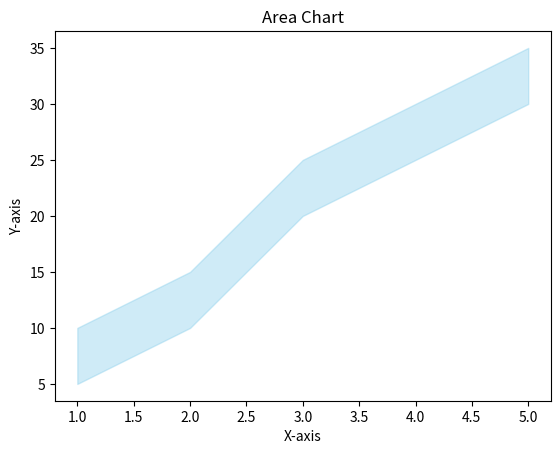

Generate this figure with matplotlib:
import matplotlib.pyplot as plt

x = [1, 2, 3, 4, 5]
y1= [10, 15, 25, 30, 35]
y2= [5, 10, 20, 25, 30]
plt.fill_between(x, y1, y2, color='skyblue', alpha=0.4)
plt.title('Area Chart')
plt.xlabel('X-axis')
plt.ylabel('Y-axis')
plt.show()